Dataset: processed (GitHub, Pengke007/soybean-disease-detection). Classes: bacterial blight, frogeye, healthy, soybean rust.

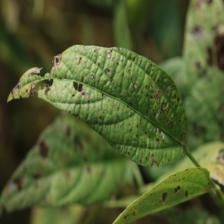
Label: frogeye

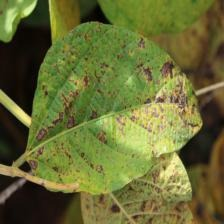
Label: bacterial blight

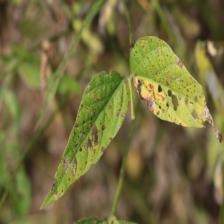
Label: frogeye

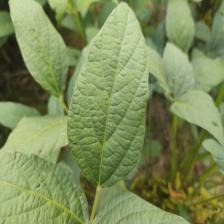
Label: healthy

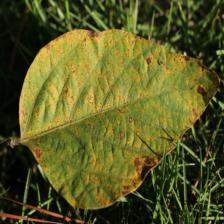
Label: soybean rust

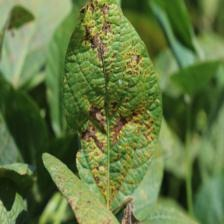
Label: bacterial blight
